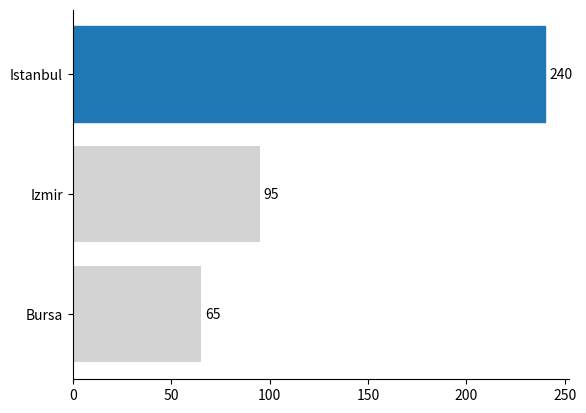

Here is the Python script that generated this plot:
import matplotlib.pyplot as plt
from matplotlib.colors import to_hex


def highlight(names, values, target):
    fig, ax = plt.subplots()
    bars = ax.barh(names, values, color="lightgray")
    bars[names.index(target)].set_color("tab:blue")
    labels = [t.get_text() for t in ax.bar_label(bars, padding=3)]
    ax.spines[["top", "right"]].set_visible(False)
    fig.savefig("bars.png")
    result = {
        "colors": [to_hex(b.get_facecolor()) for b in bars],
        "labels": labels,
        "spines": [ax.spines["top"].get_visible(), ax.spines["right"].get_visible()],
    }
    plt.close(fig)
    return result

result = highlight(["Bursa", "Izmir", "Istanbul"], [65, 95, 240], "Istanbul")
print(result["colors"])
print(result["labels"], result["spines"])
